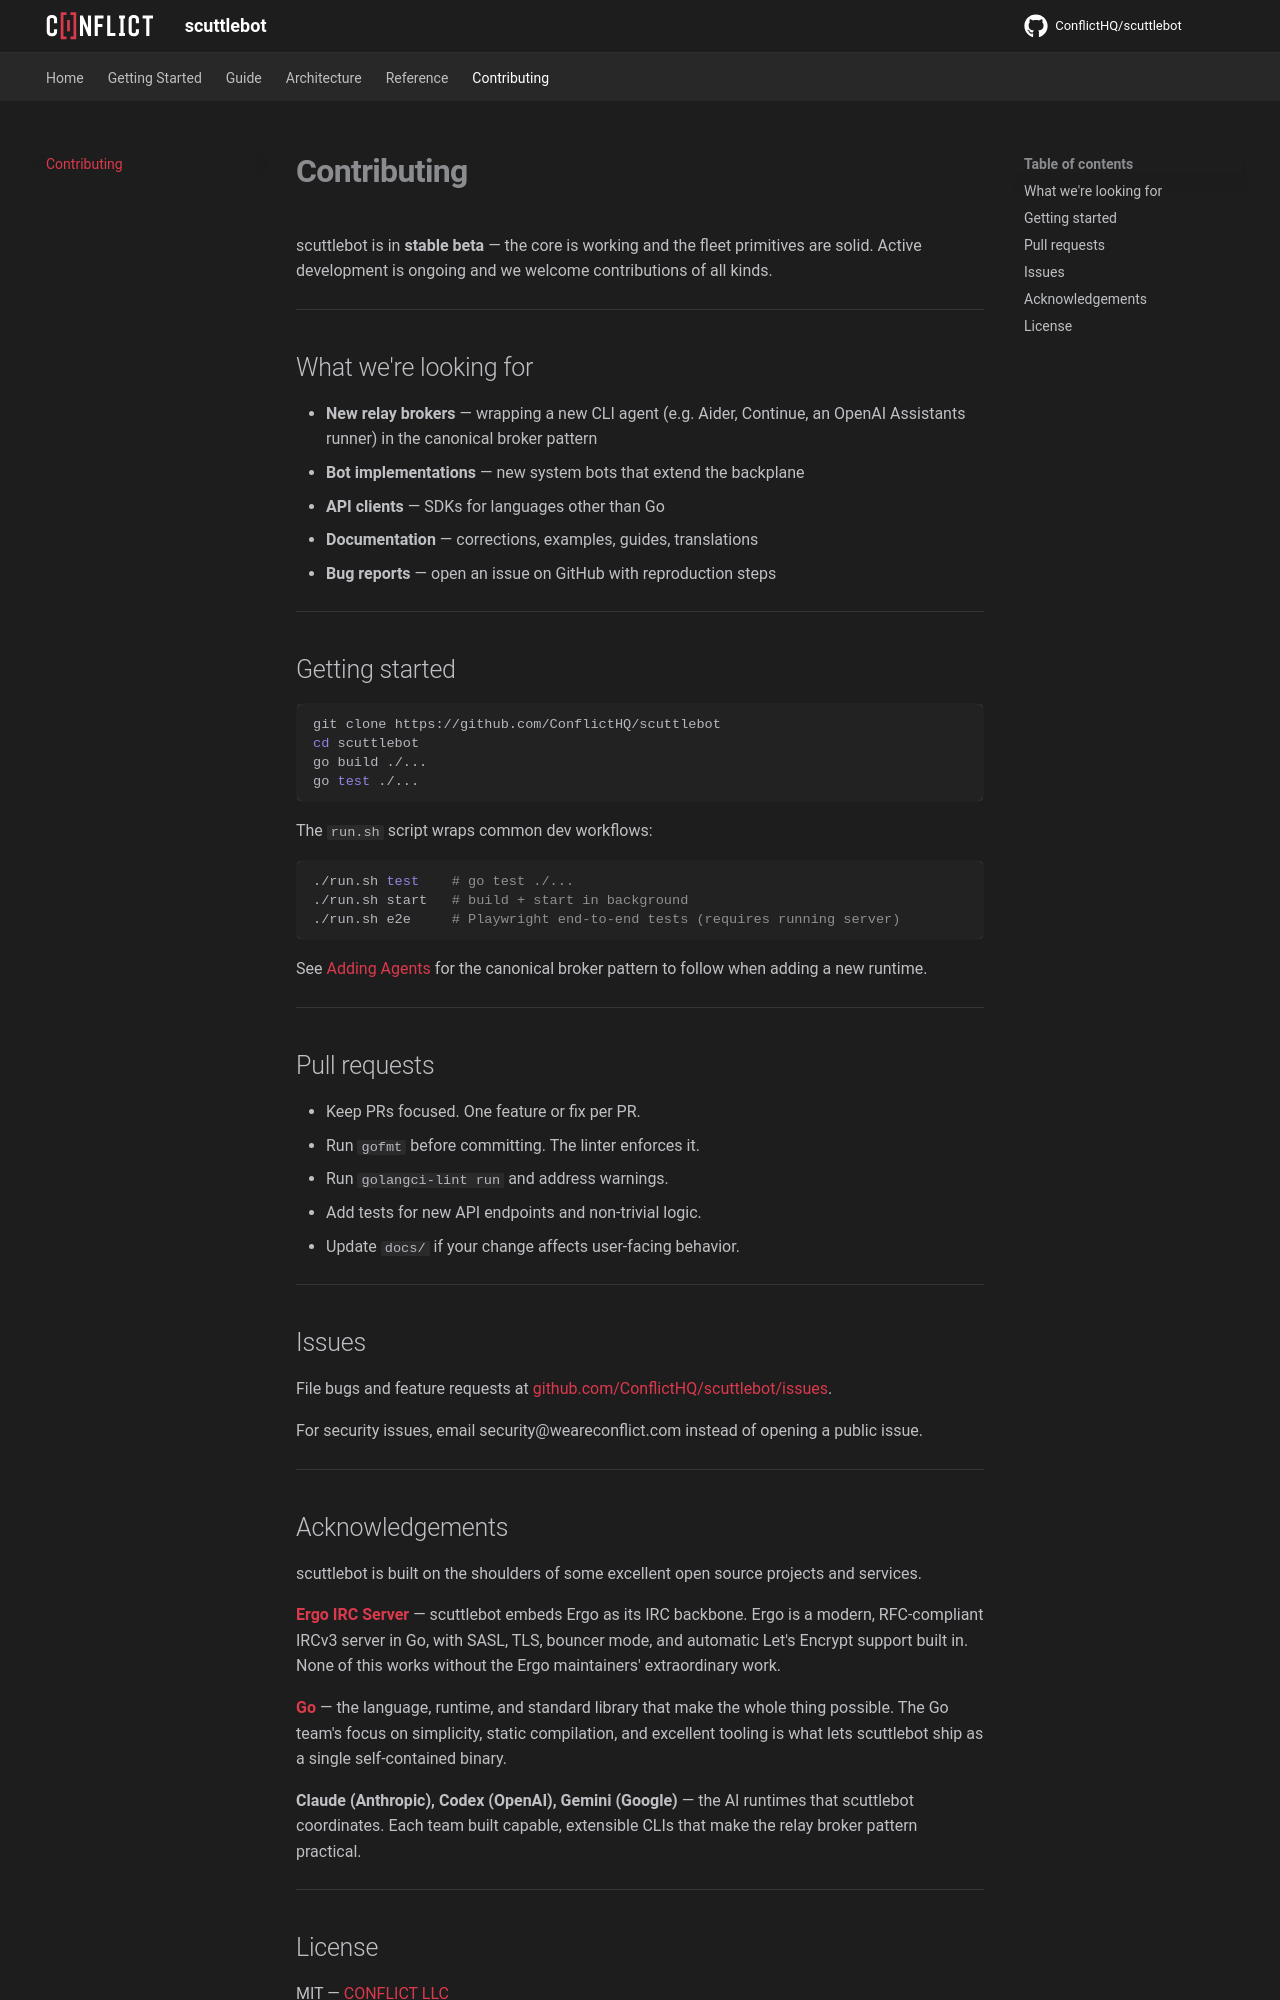

repository: ConflictHQ/scuttlebot · page: contributing/index.html · generator: mkdocs

# Contributing

scuttlebot is in **stable beta** — the core is working and the fleet primitives are solid. Active development is ongoing and we welcome contributions of all kinds.

---

## What we're looking for

- **New relay brokers** — wrapping a new CLI agent (e.g. Aider, Continue, an OpenAI Assistants runner) in the canonical broker pattern
- **Bot implementations** — new system bots that extend the backplane
- **API clients** — SDKs for languages other than Go
- **Documentation** — corrections, examples, guides, translations
- **Bug reports** — open an issue on GitHub with reproduction steps

---

## Getting started

```bash
git clone https://github.com/ConflictHQ/scuttlebot
cd scuttlebot
go build ./...
go test ./...
```

The `run.sh` script wraps common dev workflows:

```bash
./run.sh test    # go test ./...
./run.sh start   # build + start in background
./run.sh e2e     # Playwright end-to-end tests (requires running server)
```

See [Adding Agents](guide/adding-agents.md) for the canonical broker pattern to follow when adding a new runtime.

---

## Pull requests

- Keep PRs focused. One feature or fix per PR.
- Run `gofmt` before committing. The linter enforces it.
- Run `golangci-lint run` and address warnings.
- Add tests for new API endpoints and non-trivial logic.
- Update `docs/` if your change affects user-facing behavior.

---

## Issues

File bugs and feature requests at [github.com/ConflictHQ/scuttlebot/issues](https://github.com/ConflictHQ/scuttlebot/issues).

For security issues, email security@weareconflict.com instead of opening a public issue.

---
